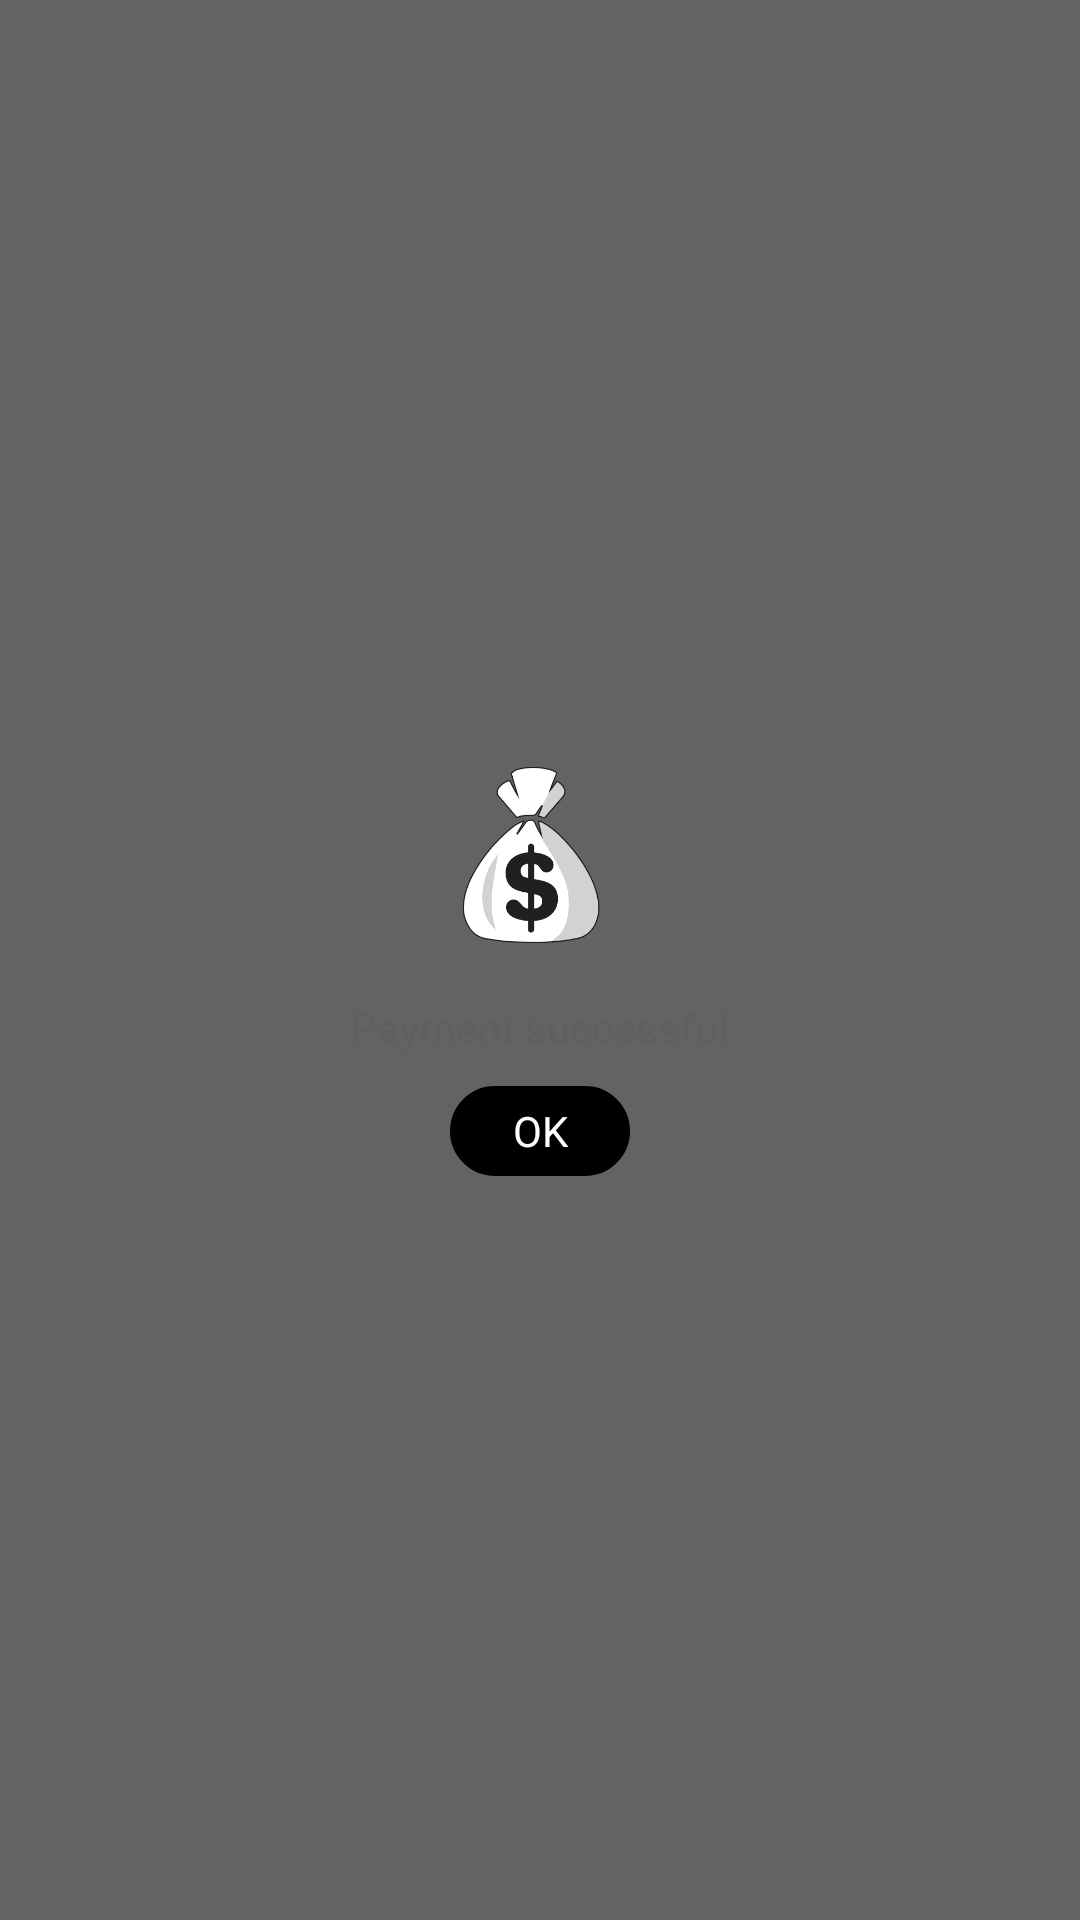

This screen was rendered from an Android layout file. Write that file and the resources it references.
<!-- AndroidManifest.xml: application theme AppTheme -->
<!-- res/layout/success.xml -->
<?xml version="1.0" encoding="utf-8"?>
<LinearLayout
    xmlns:android="http://schemas.android.com/apk/res/android" android:layout_width="wrap_content"
    android:layout_height="match_parent"
    android:gravity="center_vertical"
    android:background="#9A000000"

    >

    <LinearLayout
        android:layout_margin="@dimen/height_60"
        android:layout_width="match_parent"
        android:layout_height="wrap_content"
        android:padding="@dimen/margin_20"
        android:orientation="vertical"
        android:gravity="center_horizontal"
        android:background="@drawable/round_corner">


    <ImageView
        android:layout_width="wrap_content"
        android:layout_height="80dp"
        android:layout_gravity="center"
        android:src="@drawable/money_bag_2"/>

    <TextView
        android:layout_width="wrap_content"
        android:layout_height="wrap_content"
        android:text="Payment successful"
        android:layout_marginTop="@dimen/margin_5"
        android:textColor="@color/dark_gray" />

        <LinearLayout
            android:layout_width="match_parent"
            android:id="@+id/success_ok"
            android:layout_marginTop="@dimen/font_10"

            android:gravity="center"
            android:layout_height="@dimen/height_30">

    <TextView
        android:layout_width="60dp"
        android:layout_height="match_parent"
        android:gravity="center"
        android:background="@drawable/rounded_border"
        android:text="OK"
        android:textColor="@color/white"

       />
        </LinearLayout></LinearLayout>

</LinearLayout>
<!-- resources referenced by this layout -->
<resources>
  <color name="dark_gray">#606060</color>
  <color name="white">#FFFFFF</color>
  <dimen name="font_10">10sp</dimen>
  <dimen name="height_30">30dp</dimen>
  <dimen name="height_60">60dp</dimen>
  <dimen name="margin_20">20dp</dimen>
  <dimen name="margin_5">5dp</dimen>
  <!-- drawable money_bag_2: png bitmap (drawable, 23990 bytes) -->
  <!-- drawable rounded_border (drawable) -->
  <?xml version="1.0" encoding="utf-8"?>
  <shape xmlns:android="http://schemas.android.com/apk/res/android" >
  
      <solid android:color="@color/black" />
  
      <stroke
          android:width="3dip"
          android:color="@color/black" />
  
      <corners android:radius="100dp" />
  
      <padding
          android:bottom="0dp"
          android:left="0dp"
          android:right="0dp"
          android:top="0dp" />
  
  </shape>
  <style name="AppTheme" parent="Theme.AppCompat.Light.NoActionBar">
          
          <item name="colorPrimary">@color/colorPrimary</item>
          <item name="colorPrimaryDark">@color/colorPrimaryDark</item>
          <item name="colorAccent">@color/colorAccent</item>
      </style>
  <color name="black">#000000</color>
  <color name="colorPrimary">#FFFFFF</color>
  <color name="colorPrimaryDark">#000000</color>
  <color name="colorAccent">#000000</color>
</resources>
